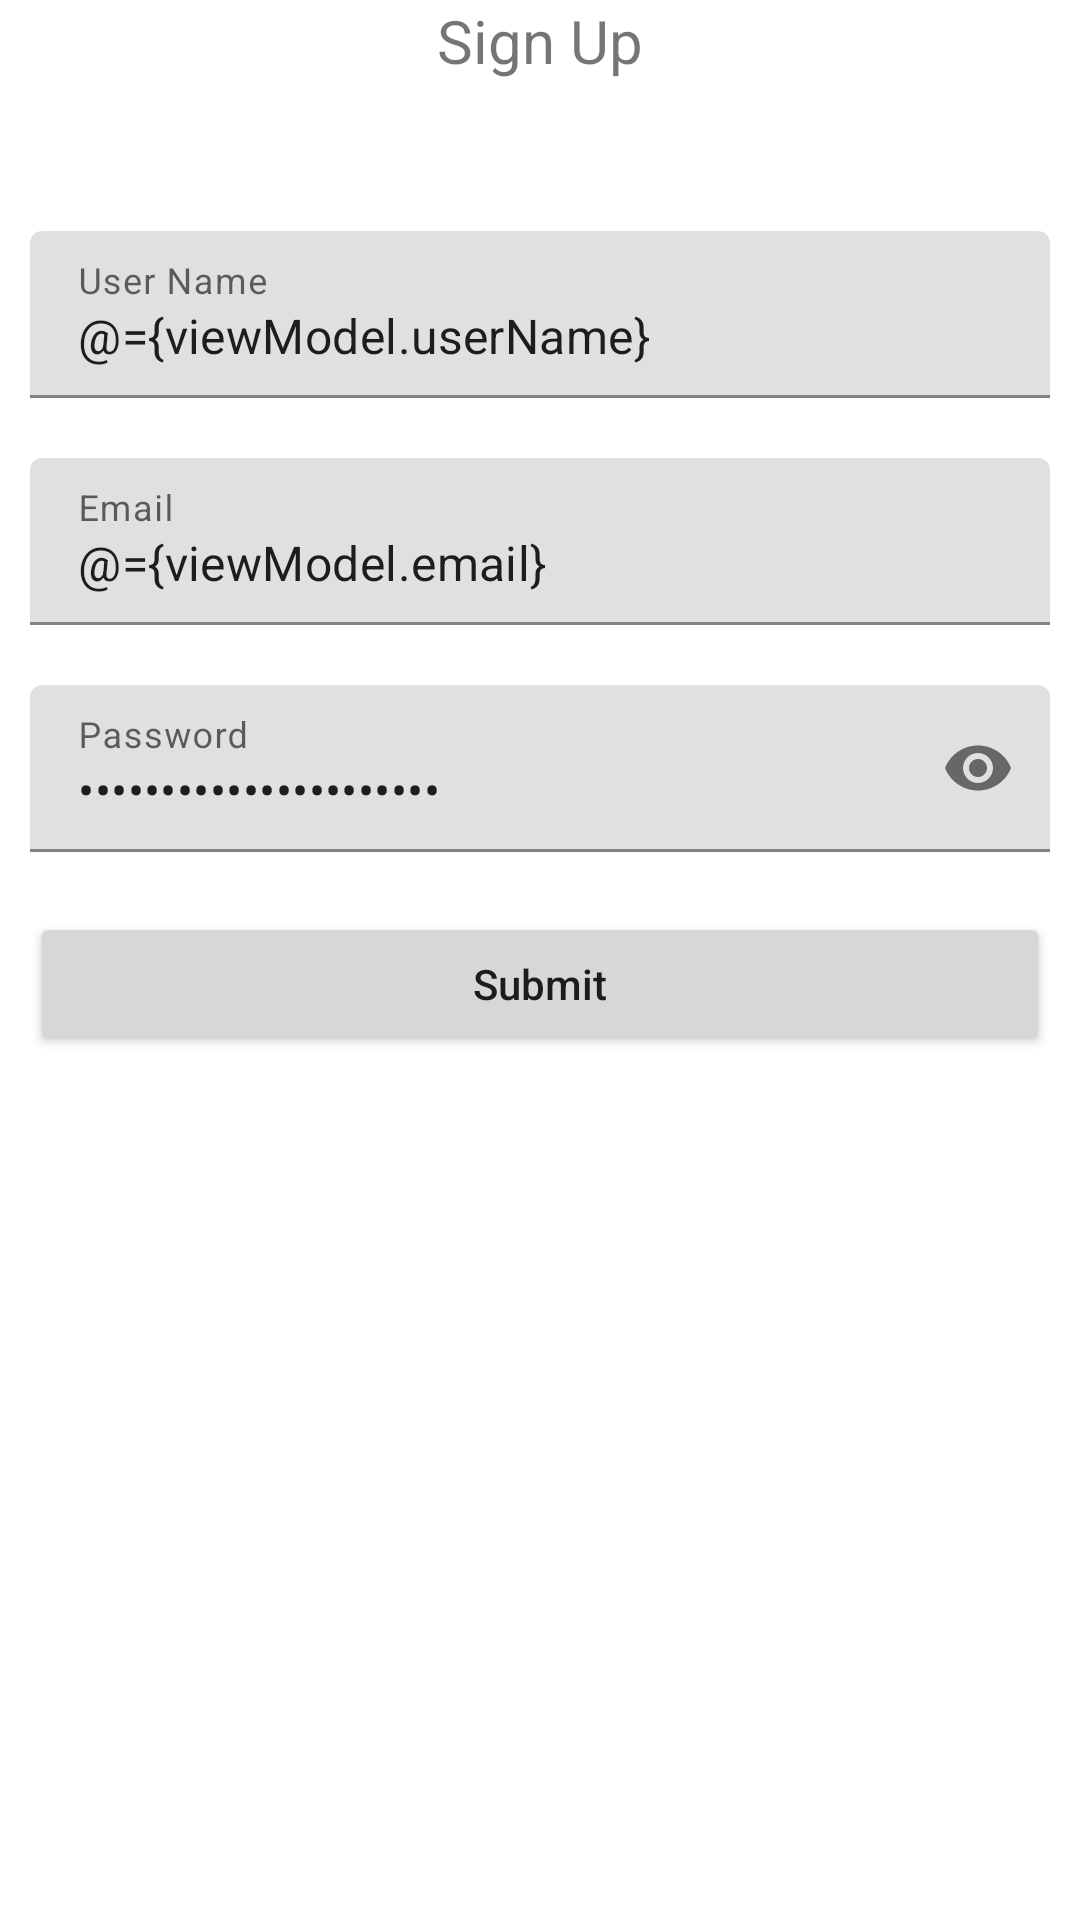

Layout XML and referenced resources for this Android screen:
<!-- AndroidManifest.xml: application theme Theme.MyNYTArticleSample -->
<!-- res/layout/activity_signup.xml -->
<?xml version="1.0" encoding="utf-8"?>
<layout xmlns:android="http://schemas.android.com/apk/res/android"
    xmlns:app="http://schemas.android.com/apk/res-auto"
    xmlns:tools="http://schemas.android.com/tools">

    <data>

        <variable
            name="viewModel"
            type="com.myarticleworld.mynytarticlesample.SignUpViewModel" />
    </data>

    <androidx.constraintlayout.widget.ConstraintLayout
        android:layout_width="match_parent"
        android:layout_height="match_parent"
        android:layout_gravity="center"
        android:foregroundGravity="center"
        app:layout_anchorGravity="center"
        tools:context=".SignUpActivity">

        <androidx.appcompat.widget.AppCompatTextView
            android:id="@+id/tv_label_sign_up"
            android:layout_width="wrap_content"
            android:layout_height="wrap_content"
            android:text="Sign Up"
            android:textSize="20sp"
            app:layout_constraintEnd_toEndOf="parent"
            app:layout_constraintStart_toStartOf="parent"
            app:layout_constraintTop_toTopOf="parent" />

        <com.google.android.material.textfield.TextInputLayout
            android:id="@+id/til_user_name"
            android:layout_width="match_parent"
            android:layout_height="wrap_content"
            android:layout_marginStart="10dp"
            android:layout_marginTop="50dp"
            android:layout_marginEnd="10dp"
            app:layout_constraintStart_toStartOf="parent"
            app:layout_constraintTop_toBottomOf="@id/tv_label_sign_up">

            <androidx.appcompat.widget.AppCompatEditText
                android:id="@+id/ed_user_name"
                android:layout_width="match_parent"
                android:layout_height="wrap_content"
                android:hint="User Name"
                android:inputType="textPersonName"
                android:text="@={viewModel.userName}" />
        </com.google.android.material.textfield.TextInputLayout>

        <com.google.android.material.textfield.TextInputLayout
            android:id="@+id/til_email"
            android:layout_width="match_parent"
            android:layout_height="wrap_content"
            android:layout_marginStart="10dp"
            android:layout_marginTop="20dp"
            android:layout_marginEnd="10dp"
            app:layout_constraintStart_toStartOf="parent"
            app:layout_constraintTop_toBottomOf="@id/til_user_name">

            <androidx.appcompat.widget.AppCompatEditText
                android:id="@+id/ed_email"
                android:layout_width="match_parent"
                android:layout_height="wrap_content"
                android:hint="Email"
                android:inputType="textEmailAddress"
                android:text="@={viewModel.email}" />
        </com.google.android.material.textfield.TextInputLayout>

        <com.google.android.material.textfield.TextInputLayout
            android:id="@+id/til_password"
            android:layout_width="match_parent"
            android:layout_height="wrap_content"
            android:layout_marginStart="10dp"
            android:layout_marginTop="20dp"
            android:layout_marginEnd="10dp"
            app:layout_constraintStart_toStartOf="parent"
            app:layout_constraintTop_toBottomOf="@id/til_email"
            app:passwordToggleEnabled="true">

            <androidx.appcompat.widget.AppCompatEditText
                android:id="@+id/ed_password"
                android:layout_width="match_parent"
                android:layout_height="wrap_content"
                android:hint="Password"
                android:inputType="textPassword"
                android:text="@={viewModel.password}" />
        </com.google.android.material.textfield.TextInputLayout>

        <androidx.appcompat.widget.AppCompatButton
            android:id="@+id/btn_submit"
            android:layout_width="match_parent"
            android:layout_height="wrap_content"
            android:layout_marginStart="10dp"
            android:layout_marginTop="20dp"
            android:layout_marginEnd="10dp"
            android:text="Submit"
            android:textAllCaps="false"
            app:layout_constraintStart_toStartOf="parent"
            app:layout_constraintTop_toBottomOf="@id/til_password" />


    </androidx.constraintlayout.widget.ConstraintLayout>
</layout>
<!-- resources referenced by this layout -->
<resources>
  <style name="Theme.MyNYTArticleSample" parent="Theme.MaterialComponents.DayNight.DarkActionBar">
          
          <item name="colorPrimary">@color/purple_500</item>
          <item name="colorPrimaryVariant">@color/purple_700</item>
          <item name="colorOnPrimary">@color/white</item>
          
          <item name="colorSecondary">@color/teal_200</item>
          <item name="colorSecondaryVariant">@color/teal_700</item>
          <item name="colorOnSecondary">@color/black</item>
          
          <item name="android:statusBarColor">?attr/colorPrimaryVariant</item>
          
      </style>
  <!-- not gathered from this repository: default colours our renderer supplied (Android Studio template values) -->
  <color name="purple_500">#FF6200EE</color>
  <color name="purple_700">#FF3700B3</color>
  <color name="teal_200">#FF03DAC5</color>
  <color name="teal_700">#FF018786</color>
  <color name="black">#FF000000</color>
  <color name="white">#FFFFFFFF</color>
</resources>
